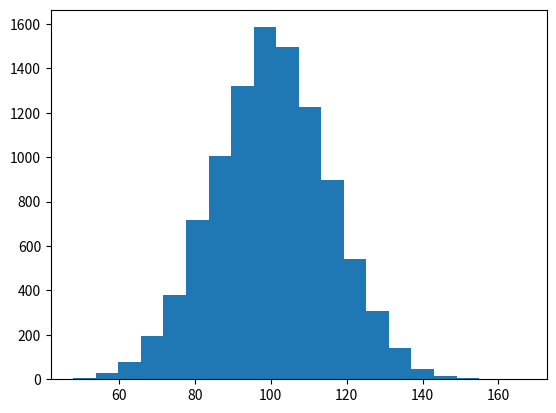

Write the Python code that produced this figure. (Note: this script raises an exception after producing the figure.)
import numpy as np
import matplotlib.mlab as mlab
import matplotlib.pyplot as plt
 
 

mu = 100 # mean of distribution
sigma = 15 # standard deviation of distribution
x = mu + sigma * np.random.randn(10000)
 
num_bins = 20

n, bins, patches = plt.hist(x, num_bins, normed=1, facecolor='blue', alpha=0.5)
 

y = mlab.normpdf(bins, mu, sigma)
plt.plot(bins, y, 'r--')
plt.xlabel('Smarts')
plt.ylabel('Probability')
plt.title(r'Histogram of IQ: $\mu=100$, $\sigma=15$')
 

plt.subplots_adjust(left=0.15)
plt.show()
